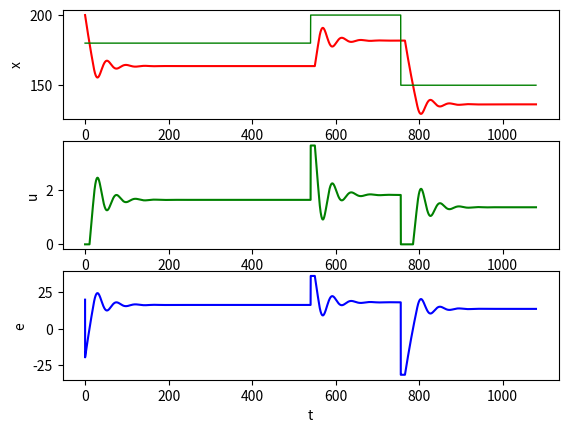
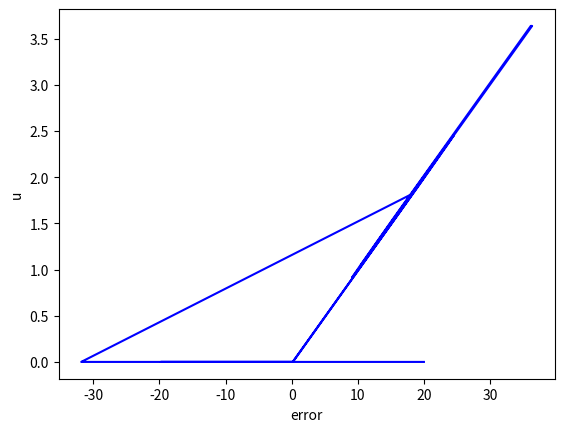

The script that saved these images, in order:
import matplotlib.pyplot as plt

T = 1080
xSet = 180
xSetLine = [xSet]
h = 0.1
a = -0.01
x = [200]
u = [0]
t = [0]
error = [x[0] - xSet]

power = 1
k1 = 0.1

delay = 10
delayedIterations = int(delay/h)

for i in range(1, int(T / h)):
    P = k1 * power * (xSet - x[i - 1])

    if P > 0:
        u.append(P)
    else:
        u.append(0)

    if i > delayedIterations:
        x.append(x[i - 1] + h * (a * x[i - 1] + u[i - 1 - delayedIterations]))
    else:
        x.append(x[i - 1] + h * (a * x[i - 1] + u[i - 1]))
    error.append(xSet - x[i])
    t.append(t[i - 1] + h)
    if i > int(T / h)/2:
        xSet = 200
        if i > int(T / h)*0.7:
            xSet = 150

    xSetLine.append(xSet)

plt.subplot(3, 1, 1)
plt.plot(t, x, color='red')
plt.plot(t, xSetLine, color='green', linewidth=1.0)
plt.xlabel("t")
plt.ylabel("x")
plt.subplot(3, 1, 2)
plt.plot(t, u, color='green')
plt.xlabel("t")
plt.ylabel("u")
plt.subplot(3, 1, 3)
plt.plot(t, error, color='blue')
plt.xlabel("t")
plt.ylabel("e")
plt.figure()
plt.plot(error, u, color='blue')
plt.xlabel("error")
plt.ylabel("u")
plt.show()
